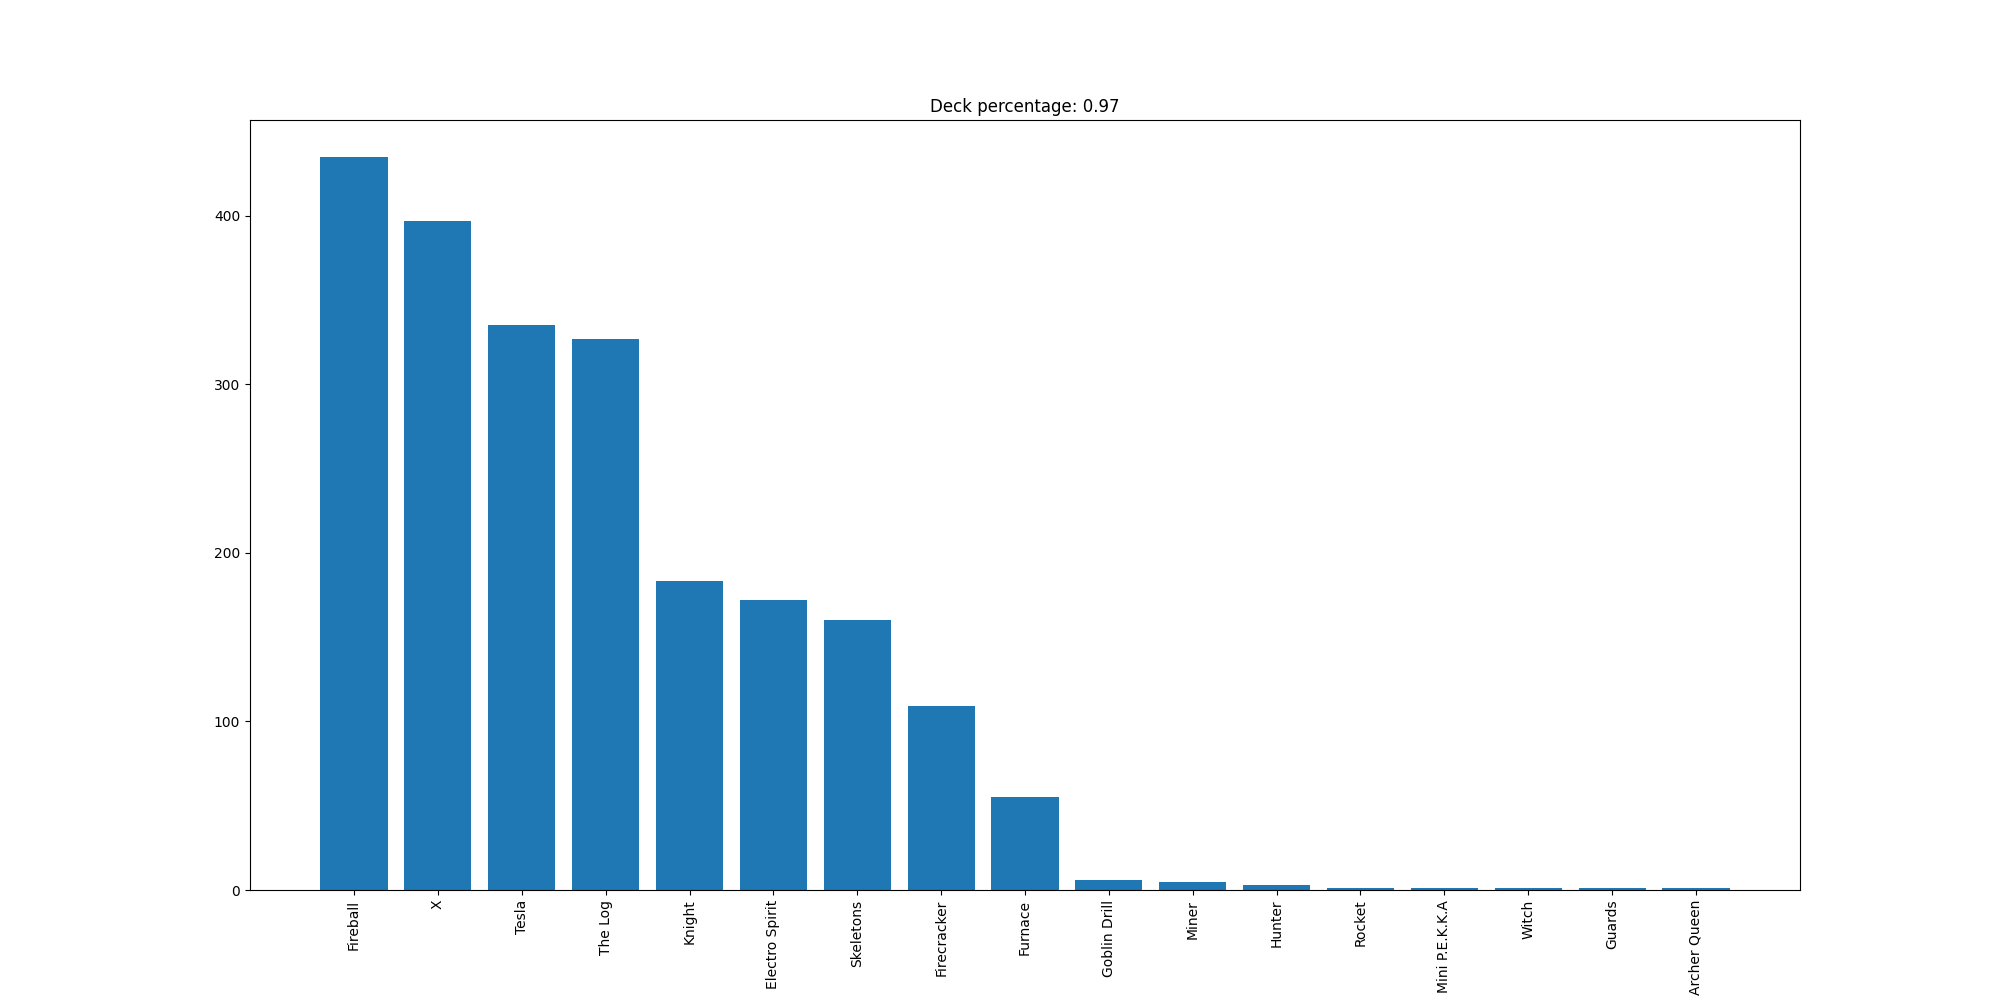

The file beside this chart, header and first rows:
Fireball, 435
X, 397
Tesla, 335
The Log, 327
Knight, 183
Electro Spirit, 172
Skeletons, 160
Firecracker, 109
Furnace, 55
Goblin Drill, 6
Miner, 5
Hunter, 3
Rocket, 1
Mini P.E.K.K.A, 1
Witch, 1
Guards, 1
Archer Queen, 1
